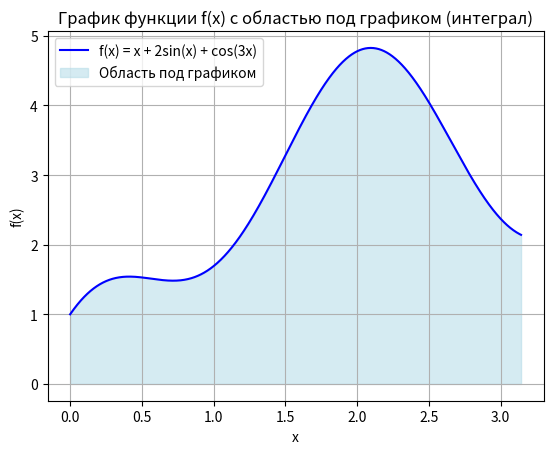

This chart was generated by the following Python code:
import numpy as np
import matplotlib.pyplot as plt
from scipy.integrate import quad

def f(x):
    return x + 2 * np.sin(x) + np.cos(3 * x)

def simpson_method(a, b, f, epsilon, true_value=None):
    n = 5  # Начальное количество сегментов (чётное число)
    h = (b - a) / n  # Начальный шаг
    
    integral_old = (f(a) + f(b)) / 2.0
    iterations = 0

    print("Шаги метода Симпсона:")
    
    while True:
        integral_new = 0
        sum_odd = sum(f(a + (2 * i - 1) * h) for i in range(1, n // 2 + 1))
        sum_even = sum(f(a + 2 * i * h) for i in range(1, n // 2))
        integral_new = (f(a) + f(b) + 4 * sum_odd + 2 * sum_even) * h / 3

        iterations += 1
        print(f"Итерация {iterations}: n = {n}, интеграл ≈ {integral_new}")

        if abs(integral_new - integral_old) < epsilon:
            break

        n *= 2
        h /= 2
        integral_old = integral_new
    
    return integral_new

a = 0
b = np.pi
epsilon = 1e-10

true_value, _ = quad(f, a, b)

integral_value = simpson_method(a, b, f, epsilon, true_value=true_value)

print(f"\nИнтеграл с точностью {epsilon}: {integral_value}")
print(f"Точный результат (с использованием quad): {true_value}")
print(f"Абсолютная ошибка между результатами: {abs(true_value - integral_value)}")

x_vals = np.linspace(a, b, 1000)
y_vals = f(x_vals)

plt.plot(x_vals, y_vals, label="f(x) = x + 2sin(x) + cos(3x)", color='b')
plt.fill_between(x_vals, 0, y_vals, color='lightblue', alpha=0.5, label="Область под графиком")

plt.title("График функции f(x) с областью под графиком (интеграл)")
plt.xlabel("x")
plt.ylabel("f(x)")
plt.legend()
plt.grid(True)
plt.show()
